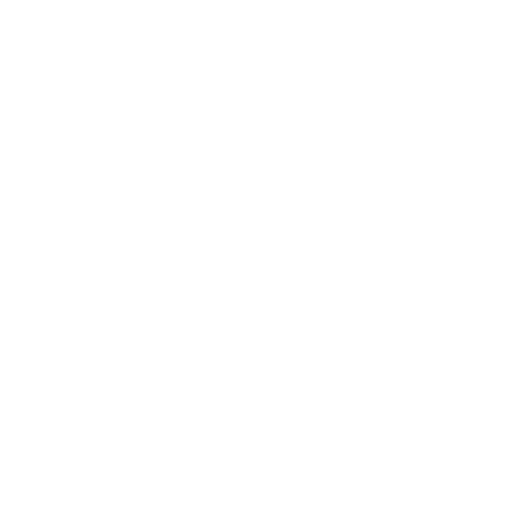
t = 0.00 s
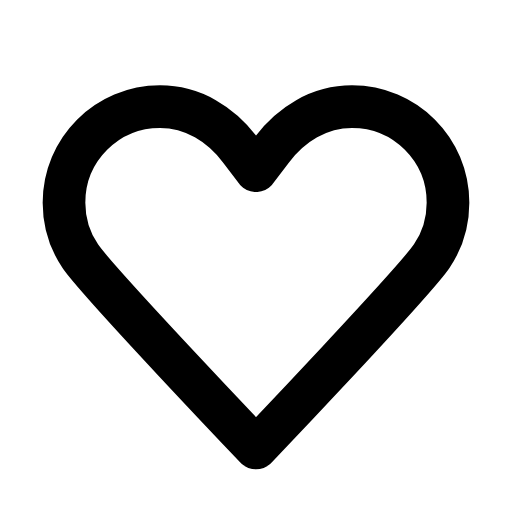
t = 0.60 s
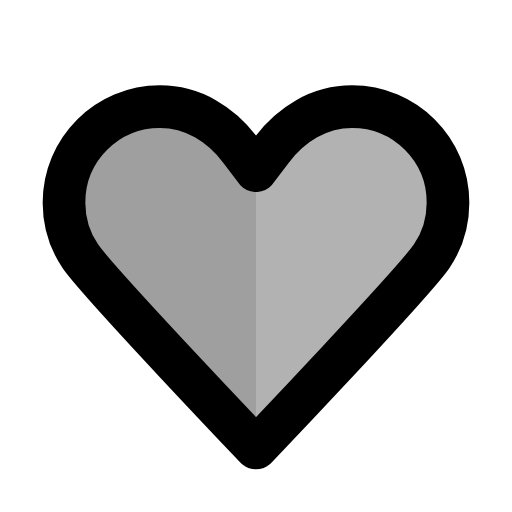
t = 0.75 s
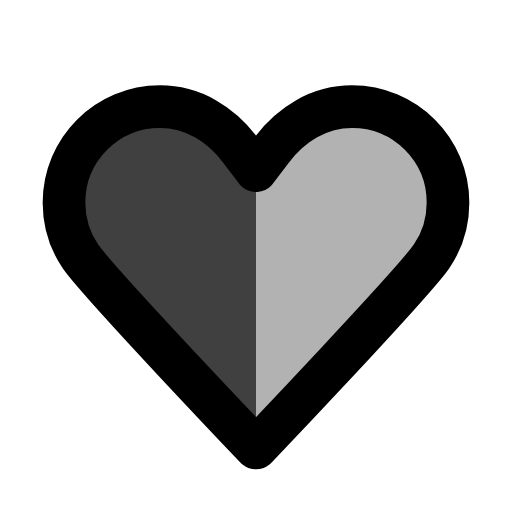
t = 0.90 s
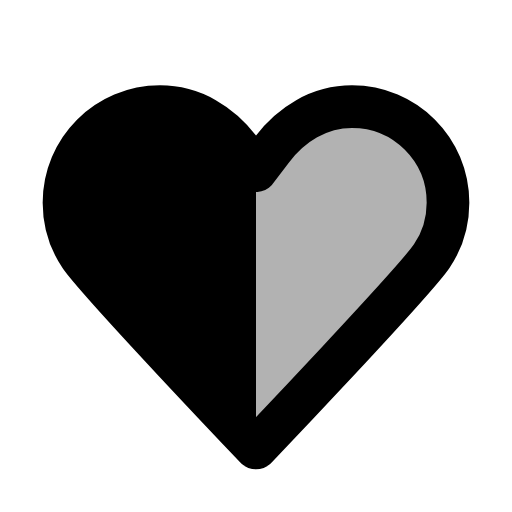
t = 1.05 s
t = 1.20 s: frame unchanged from t = 1.05 s, image omitted

The animated SVG that drew these frames (rendered in a browser with its animation timeline set to each time). Animation: 4 CSS @keyframes rules; one cycle of 1.20 s.

<svg xmlns="http://www.w3.org/2000/svg" width="24" height="24" viewBox="0 0 24 24"><style>.lg8jeu {
  d: path('M12 8c0 0 0 0 0.76 -1c0.88 -1.16 2.18 -2 3.74 -2c2.49 0 4.5 2.01 4.5 4.5c0 0.93 -0.28 1.79 -0.76 2.5c-0.81 1.21 -8.24 9 -8.24 9Z');
  fill-opacity: 0.3;
}

.pam3jz {
  d: path('M12 8c0 0 0 0 -0.76 -1c-0.88 -1.16 -2.18 -2 -3.74 -2c-2.49 0 -4.5 2.01 -4.5 4.5c0 0.93 0.28 1.79 0.76 2.5c0.81 1.21 8.24 9 8.24 9Z');
}

.ydovum {
  fill: currentColor;
}

.yi8b0f {
  stroke-linecap: round;
  stroke-linejoin: round;
  stroke: currentColor;
  d: path('M12 8c0 0 0 0 -0.76 -1c-0.88 -1.16 -2.18 -2 -3.74 -2c-2.49 0 -4.5 2.01 -4.5 4.5c0 0.93 0.28 1.79 0.76 2.5c0.81 1.21 8.24 9 8.24 9M12 8c0 0 0 0 0.76 -1c0.88 -1.16 2.18 -2 3.74 -2c2.49 0 4.5 2.01 4.5 4.5c0 0.93 -0.28 1.79 -0.76 2.5c-0.81 1.21 -8.24 9 -8.24 9');
  stroke-width: 2px;
  fill: none;
}

@media not (prefers-reduced-motion) {
  .lg8jeu {
    animation: 0s forwards fill-to-0, 0.15s linear 0.6s forwards fill-to-0_3;
  }

  .pam3jz {
    fill-opacity: 0;
    animation: 0.4s linear 0.6s forwards fill-to-1;
  }

  .yi8b0f {
    stroke-dasharray: 30;
    animation: 0.6s linear forwards so-from-30;
  }
}

@keyframes fill-to-1 {
  100% {
    fill-opacity: 1;
  }
}

@keyframes fill-to-0 {
  100% {
    fill-opacity: 0;
  }
}

@keyframes fill-to-0_3 {
  100% {
    fill-opacity: 0.3;
  }
}

@keyframes so-from-30 {
  0% {
    stroke-dashoffset: 30;
  }
}
</style><path class="pam3jz ydovum"/><path class="lg8jeu ydovum"/><path class="yi8b0f"/></svg>
